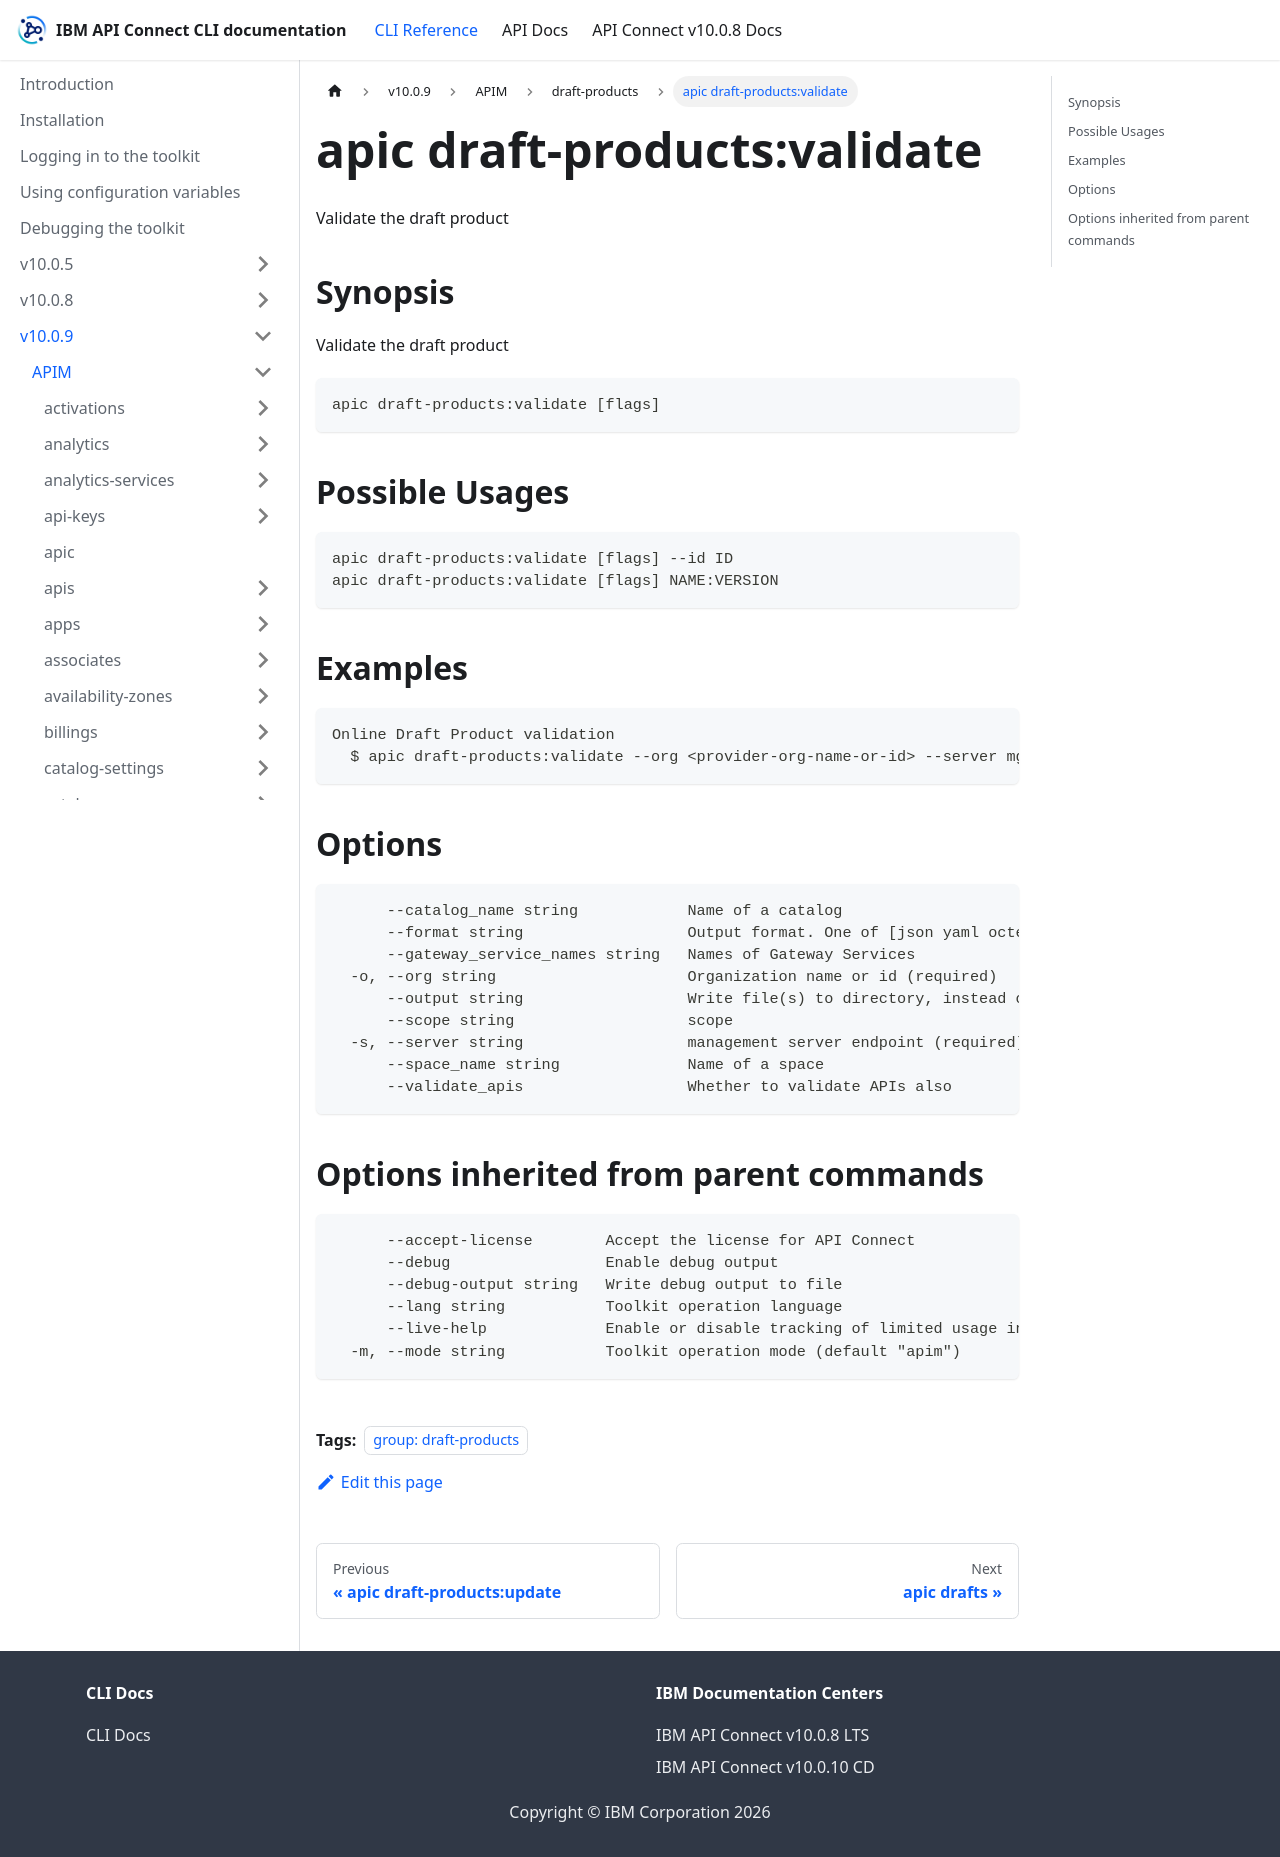

repository: ibm-apiconnect/clidocs · page: docs/v1009/apim/draft-products/apic_draft-products_validate.html · generator: docusaurus

---
tags:
- "group: draft-products"
---
# apic draft-products:validate

Validate the draft product

## Synopsis

Validate the draft product

```
apic draft-products:validate [flags]
```

## Possible Usages

```
apic draft-products:validate [flags] --id ID
apic draft-products:validate [flags] NAME:VERSION
```
## Examples

```
Online Draft Product validation
  $ apic draft-products:validate --org <provider-org-name-or-id> --server mgmnthost.com mydraftproduct:1.0.0
```


## Options

```
      --catalog_name string            Name of a catalog
      --format string                  Output format. One of [json yaml octet-stream go-template=... go-template-file=...], defaults to yaml.
      --gateway_service_names string   Names of Gateway Services
  -o, --org string                     Organization name or id (required)
      --output string                  Write file(s) to directory, instead of STDOUT (default "-")
      --scope string                   scope
  -s, --server string                  management server endpoint (required)
      --space_name string              Name of a space
      --validate_apis                  Whether to validate APIs also
```

## Options inherited from parent commands

```
      --accept-license        Accept the license for API Connect
      --debug                 Enable debug output
      --debug-output string   Write debug output to file
      --lang string           Toolkit operation language
      --live-help             Enable or disable tracking of limited usage information
  -m, --mode string           Toolkit operation mode (default "apim")
```
